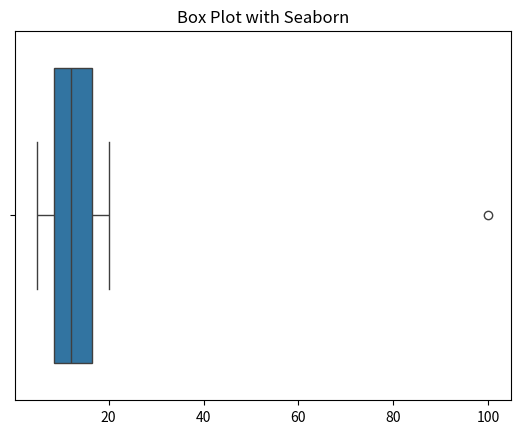

This chart was generated by the following Python code:
import numpy as np
import seaborn as sns
import matplotlib.pyplot as plt

data = np.array([5,7,8,9,10,12,13,15,18,20,100])

Q1 = np.percentile(data,25)
Q3 = np.percentile(data,75)

IQR = Q3 - Q1

lower_limit = Q1 - 1.5 * IQR
upper_limit = Q3 + 1.5 * IQR

lower_whisker = data[data >= lower_limit].min()
upper_whisker = data[data <= upper_limit].max()

outliers = data[(data < lower_limit) | (data > upper_limit)]

print("Q1:",Q1)
print("Q3:",Q3)
print("Lower whisker:",lower_whisker)
print("Upper whisker:",upper_whisker)
print("Outliers:",outliers)


# Boxplot
sns.boxplot(x=data)

plt.title("Box Plot with Seaborn")
plt.show()
